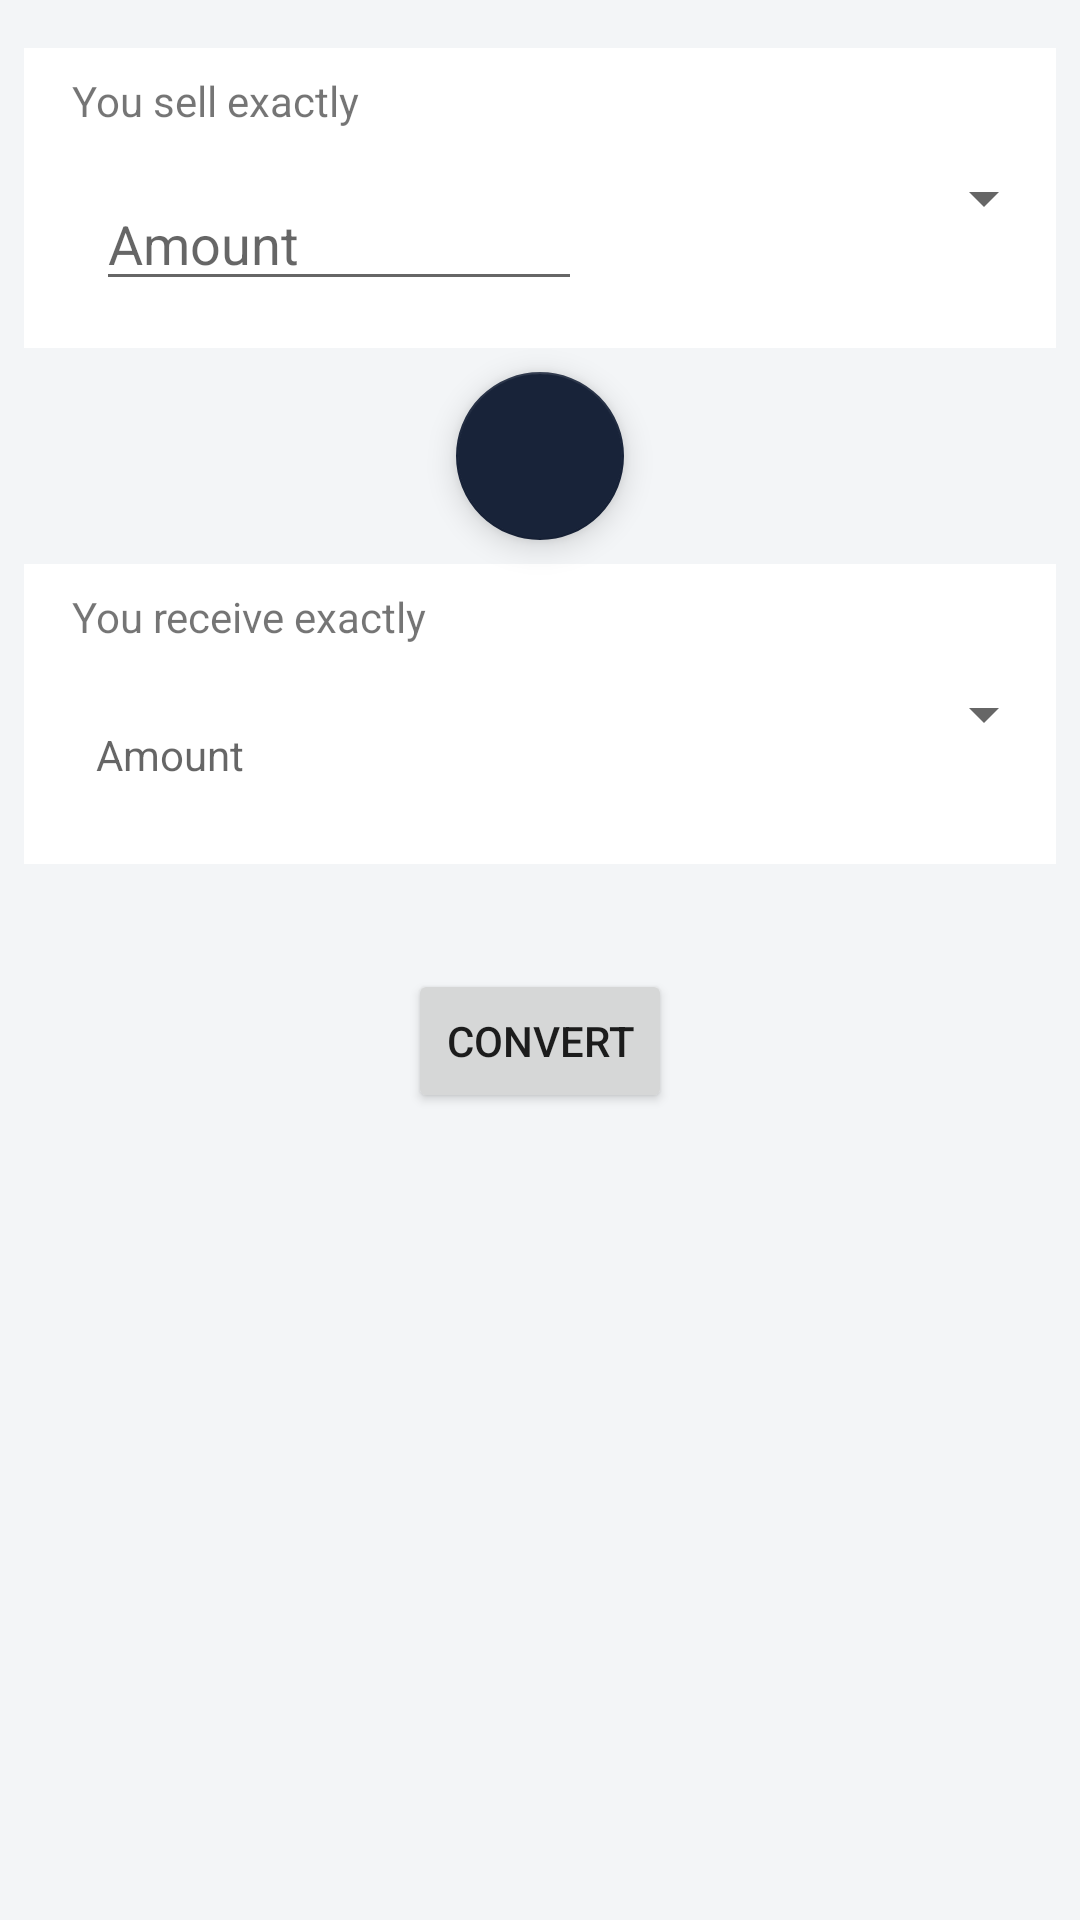

The Android layout XML behind this screen, and the referenced resources:
<!-- AndroidManifest.xml: application theme AppTheme.NoActionBart -->
<!-- res/layout/content_main.xml -->
<?xml version="1.0" encoding="utf-8"?>
<android.support.constraint.ConstraintLayout
    xmlns:android="http://schemas.android.com/apk/res/android"
    xmlns:app="http://schemas.android.com/apk/res-auto"
    xmlns:tools="http://schemas.android.com/tools"

    android:layout_width="match_parent"
    android:layout_height="match_parent"

    android:background="@color/colorActivityBackground"

    app:layout_behavior="@string/appbar_scrolling_view_behavior"

    tools:showIn="@layout/activity_main">

    <android.support.v7.widget.RecyclerView
        android:id="@+id/balanceRecyclerView"

        android:layout_width="match_parent"
        android:layout_height="wrap_content"

        android:layout_marginTop="8dp"

        app:layout_constraintEnd_toEndOf="parent"
        app:layout_constraintStart_toStartOf="parent"
        app:layout_constraintTop_toTopOf="parent">

    </android.support.v7.widget.RecyclerView>

    <View
        android:id="@+id/sellRectangleView"
        android:layout_width="match_parent"

        android:layout_height="100dp"
        android:layout_margin="@dimen/medium_margin"

        android:layout_marginTop="8dp"
        android:background="@color/colorWhite"
        app:layout_constraintEnd_toEndOf="parent"
        app:layout_constraintStart_toStartOf="parent"
        app:layout_constraintTop_toBottomOf="@+id/balanceRecyclerView" />

    <Spinner
        android:id="@+id/sellSelectCurrencySpinner"

        android:layout_width="@dimen/currency_spinner_width"
        android:layout_height="0dp"

        app:layout_constraintBottom_toBottomOf="@+id/sellRectangleView"
        app:layout_constraintEnd_toEndOf="@+id/sellRectangleView"
        app:layout_constraintTop_toTopOf="@+id/sellRectangleView" />

    <TextView
        android:id="@+id/sellLabelTextView"
        android:text="@string/sell_text"

        android:layout_width="0dp"
        android:layout_height="wrap_content"

        android:layout_marginTop="@dimen/medium_margin"
        android:layout_marginEnd="@dimen/medium_margin"
        android:layout_marginStart="@dimen/big_margin"

        app:layout_constraintEnd_toStartOf="@+id/sellSelectCurrencySpinner"
        app:layout_constraintStart_toStartOf="@+id/sellRectangleView"
        app:layout_constraintTop_toTopOf="@+id/sellRectangleView" />

    <TextView
        android:id="@+id/sellSymbolTextView"

        android:layout_width="wrap_content"
        android:layout_height="wrap_content"

        android:layout_marginBottom="@dimen/medium_margin"
        android:layout_marginStart="@dimen/big_margin"
        android:layout_marginTop="@dimen/medium_margin"

        app:layout_constraintBottom_toBottomOf="@+id/sellAmountEditText"
        app:layout_constraintStart_toStartOf="@+id/sellRectangleView"
        app:layout_constraintTop_toTopOf="@+id/sellAmountEditText" />

    <EditText
        android:id="@+id/sellAmountEditText"

        android:inputType="numberDecimal"
        android:hint="@string/amount_text"

        android:layout_width="0dp"
        android:layout_height="wrap_content"

        android:layout_marginEnd="@dimen/medium_margin"
        android:layout_marginStart="@dimen/medium_margin"

        app:layout_constraintBottom_toBottomOf="@+id/sellRectangleView"
        app:layout_constraintEnd_toStartOf="@+id/sellSelectCurrencySpinner"
        app:layout_constraintStart_toEndOf="@+id/sellSymbolTextView"
        app:layout_constraintTop_toBottomOf="@+id/sellLabelTextView" />

    <android.support.design.widget.FloatingActionButton
        android:id="@+id/switchFloatingActionButton"

        android:src="@drawable/ic_swap_calls_white_24dp"

        android:layout_width="wrap_content"
        android:layout_height="wrap_content"

        android:layout_marginEnd="@dimen/medium_margin"
        android:layout_marginStart="@dimen/medium_margin"
        android:layout_marginTop="@dimen/medium_margin"

        app:layout_constraintEnd_toEndOf="parent"
        app:layout_constraintStart_toStartOf="parent"
        app:layout_constraintTop_toBottomOf="@+id/sellRectangleView"/>

    <View
        android:id="@+id/receiveRectangleView"
        android:background="@color/colorWhite"

        android:layout_width="match_parent"
        android:layout_height="100dp"

        android:layout_margin="@dimen/medium_margin"

        app:layout_constraintEnd_toEndOf="parent"
        app:layout_constraintStart_toStartOf="parent"
        app:layout_constraintTop_toBottomOf="@+id/switchFloatingActionButton" />

    <Spinner
        android:id="@+id/receiveSelectCurrencySpinner"

        android:layout_width="@dimen/currency_spinner_width"
        android:layout_height="0dp"

        app:layout_constraintBottom_toBottomOf="@+id/receiveRectangleView"
        app:layout_constraintEnd_toEndOf="@+id/receiveRectangleView"
        app:layout_constraintTop_toTopOf="@+id/receiveRectangleView" />

    <TextView
        android:id="@+id/receiveLabelTextView"
        android:text="@string/receive_text"

        android:layout_width="0dp"
        android:layout_height="wrap_content"

        android:layout_marginEnd="@dimen/medium_margin"
        android:layout_marginTop="@dimen/medium_margin"
        android:layout_marginStart="@dimen/big_margin"

        app:layout_constraintEnd_toStartOf="@+id/receiveSelectCurrencySpinner"
        app:layout_constraintStart_toStartOf="@+id/receiveRectangleView"
        app:layout_constraintTop_toTopOf="@+id/receiveRectangleView" />

    <TextView
        android:id="@+id/receiveAmountTextView"

        android:hint="@string/amount_text"

        android:layout_width="0dp"
        android:layout_height="wrap_content"

        android:layout_marginEnd="@dimen/medium_margin"
        android:layout_marginStart="@dimen/medium_margin"

        app:layout_constraintBottom_toBottomOf="@+id/receiveRectangleView"
        app:layout_constraintEnd_toStartOf="@+id/receiveSelectCurrencySpinner"
        app:layout_constraintStart_toEndOf="@+id/receiveSymbolTextView"
        app:layout_constraintTop_toBottomOf="@+id/receiveLabelTextView" />

    <TextView
        android:id="@+id/receiveSymbolTextView"

        android:layout_width="wrap_content"
        android:layout_height="wrap_content"

        android:layout_marginBottom="@dimen/medium_margin"
        android:layout_marginStart="@dimen/big_margin"
        android:layout_marginTop="@dimen/medium_margin"

        app:layout_constraintBottom_toBottomOf="@+id/receiveAmountTextView"
        app:layout_constraintStart_toStartOf="@+id/receiveRectangleView"
        app:layout_constraintTop_toTopOf="@+id/receiveAmountTextView" />

    <TextView
        android:id="@+id/commissionTextView"

        android:layout_width="wrap_content"
        android:layout_height="wrap_content"

        android:layout_margin="@dimen/medium_margin"

        app:layout_constraintEnd_toEndOf="parent"
        app:layout_constraintStart_toStartOf="parent"
        app:layout_constraintTop_toBottomOf="@+id/receiveRectangleView" />

    <Button
        android:id="@+id/convertButton"
        android:text="@string/convert_button_text"

        android:layout_width="wrap_content"
        android:layout_height="wrap_content"

        android:layout_marginTop="@dimen/medium_margin"

        app:layout_constraintEnd_toEndOf="parent"
        app:layout_constraintStart_toStartOf="parent"
        app:layout_constraintTop_toBottomOf="@+id/commissionTextView" />

    
        

        
        

        

        
        
        

        
        
        
</android.support.constraint.ConstraintLayout>
<!-- res/layout/activity_main.xml (included above) -->
<?xml version="1.0" encoding="utf-8"?>
<FrameLayout xmlns:android="http://schemas.android.com/apk/res/android"
    xmlns:app="http://schemas.android.com/apk/res-auto"
    xmlns:tools="http://schemas.android.com/tools"
    android:layout_width="match_parent"
    android:layout_height="match_parent"
    android:id="@+id/container_main"
    tools:context="com.example.daniel.cryptocurrencyconverter.MainActivity">


</FrameLayout>
<!-- resources referenced by this layout -->
<resources>
  <color name="colorActivityBackground">#f3f5f7</color>
  <color name="colorWhite">#ffffff</color>
  <dimen name="big_margin">16dp</dimen>
  <dimen name="currency_spinner_width">150dp</dimen>
  <dimen name="medium_margin">8dp</dimen>
  <string name="amount_text">Amount</string>
  <string name="convert_button_text">Convert</string>
  <string name="receive_text">You receive exactly</string>
  <string name="sell_text">You sell exactly</string>
  <style name="AppTheme.NoActionBart" parent="Theme.AppCompat.Light.DarkActionBar">
          
          <item name="colorPrimary">@color/colorPrimary</item>
          <item name="colorPrimaryDark">@color/colorPrimaryDark</item>
          <item name="colorAccent">@color/colorAccent</item>
      </style>
  <color name="colorPrimary">#182339</color>
  <color name="colorPrimaryDark">#131c2d</color>
  <color name="colorAccent">#182339</color>
</resources>
